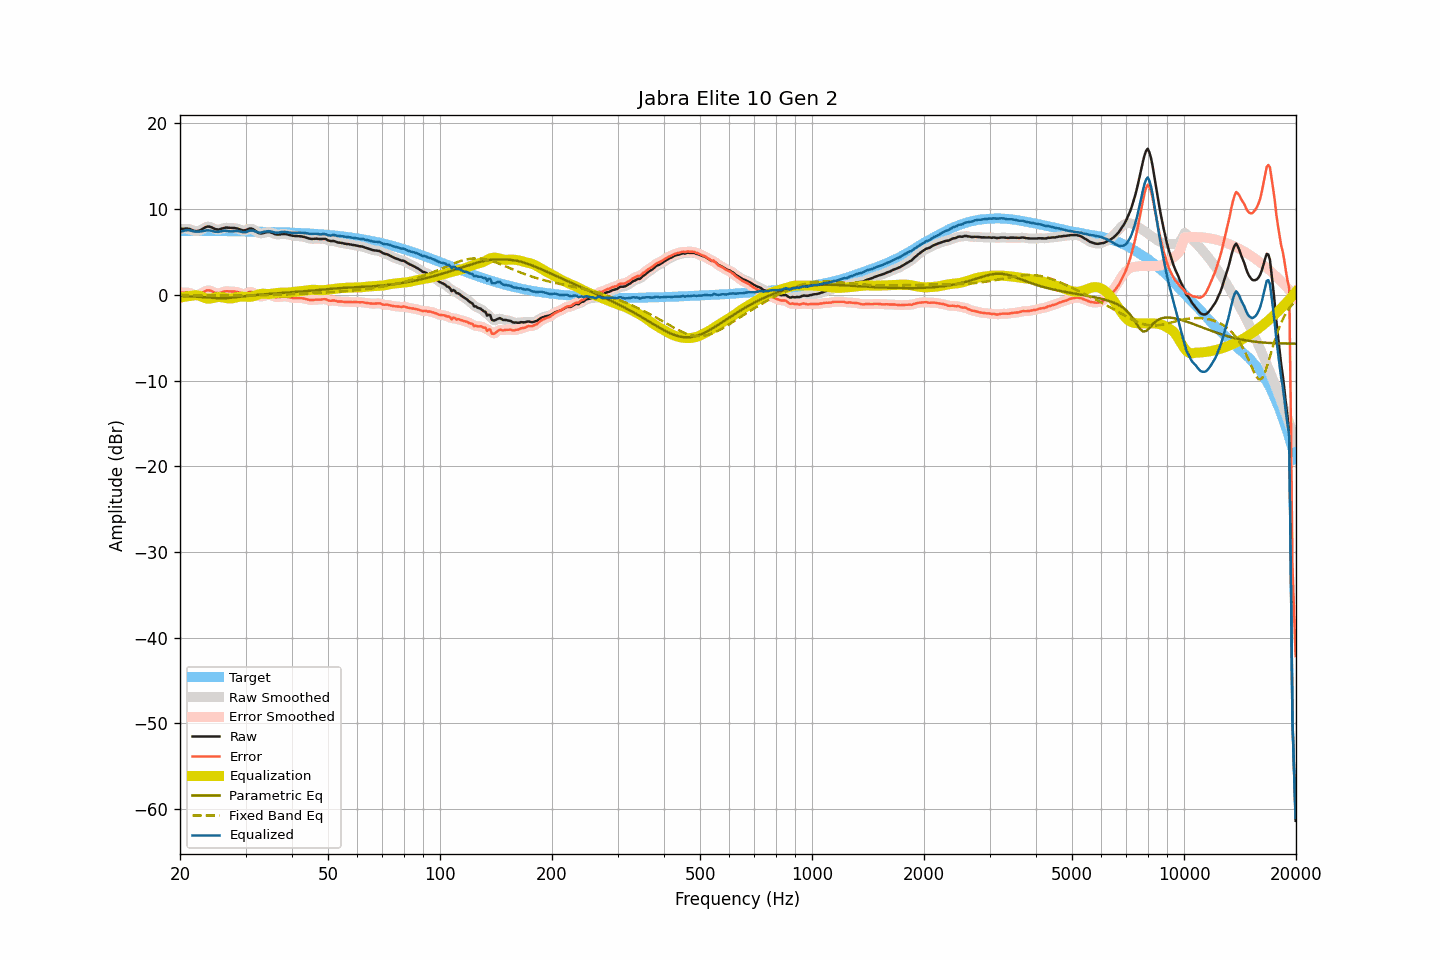

The data file committed next to this chart (first rows):
frequency, raw, smoothed, error, error_smoothed, equalization, parametric_eq, fixed_band_eq, equalized_raw, equalized_smoothed, target
20.00, 7.71, 7.70, 0.26, 0.25, -0.34, -0.13, -0.03, 7.37, 7.36, 7.45
20.20, 7.70, 7.71, 0.25, 0.26, -0.30, -0.14, -0.03, 7.41, 7.42, 7.45
20.40, 7.70, 7.72, 0.25, 0.27, -0.26, -0.14, -0.03, 7.45, 7.46, 7.45
20.61, 7.72, 7.72, 0.27, 0.27, -0.22, -0.15, -0.03, 7.50, 7.50, 7.45
20.81, 7.73, 7.73, 0.28, 0.28, -0.19, -0.16, -0.03, 7.54, 7.54, 7.45
21.02, 7.71, 7.71, 0.26, 0.26, -0.16, -0.16, -0.03, 7.55, 7.55, 7.45
21.23, 7.67, 7.67, 0.22, 0.22, -0.14, -0.17, -0.03, 7.53, 7.52, 7.45
21.44, 7.60, 7.60, 0.15, 0.15, -0.12, -0.18, -0.04, 7.48, 7.47, 7.45
21.66, 7.52, 7.52, 0.08, 0.08, -0.08, -0.19, -0.04, 7.44, 7.44, 7.45
21.87, 7.45, 7.46, 0.01, 0.02, -0.05, -0.20, -0.04, 7.40, 7.41, 7.45
22.09, 7.43, 7.43, -0.01, -0.01, -0.05, -0.21, -0.04, 7.39, 7.39, 7.45
22.31, 7.44, 7.44, -0.00, -0.00, -0.06, -0.22, -0.04, 7.38, 7.38, 7.44
22.54, 7.49, 7.50, 0.05, 0.05, -0.11, -0.24, -0.04, 7.38, 7.39, 7.44
22.76, 7.58, 7.58, 0.14, 0.14, -0.18, -0.25, -0.05, 7.41, 7.41, 7.44
22.99, 7.69, 7.69, 0.25, 0.25, -0.26, -0.27, -0.05, 7.43, 7.44, 7.44
23.22, 7.81, 7.81, 0.37, 0.37, -0.34, -0.28, -0.05, 7.47, 7.47, 7.44
23.45, 7.90, 7.90, 0.46, 0.46, -0.40, -0.30, -0.05, 7.50, 7.50, 7.44
23.69, 7.96, 7.95, 0.52, 0.52, -0.44, -0.31, -0.06, 7.52, 7.52, 7.44
23.92, 7.96, 7.96, 0.52, 0.52, -0.45, -0.33, -0.06, 7.51, 7.51, 7.44
24.16, 7.92, 7.92, 0.49, 0.48, -0.43, -0.34, -0.06, 7.49, 7.49, 7.44
24.40, 7.84, 7.84, 0.41, 0.40, -0.39, -0.36, -0.06, 7.45, 7.45, 7.44
24.65, 7.74, 7.75, 0.31, 0.31, -0.34, -0.37, -0.06, 7.40, 7.41, 7.43
24.89, 7.66, 7.67, 0.23, 0.24, -0.30, -0.38, -0.07, 7.36, 7.37, 7.43
25.14, 7.63, 7.63, 0.20, 0.20, -0.27, -0.39, -0.07, 7.36, 7.36, 7.43
25.39, 7.61, 7.63, 0.18, 0.20, -0.26, -0.40, -0.07, 7.35, 7.37, 7.43
25.65, 7.66, 7.66, 0.23, 0.23, -0.26, -0.40, -0.07, 7.40, 7.40, 7.43
25.91, 7.72, 7.72, 0.29, 0.29, -0.29, -0.40, -0.07, 7.44, 7.43, 7.43
26.16, 7.78, 7.78, 0.36, 0.36, -0.32, -0.40, -0.08, 7.47, 7.46, 7.43
26.43, 7.83, 7.82, 0.41, 0.40, -0.35, -0.39, -0.08, 7.48, 7.47, 7.42
26.69, 7.84, 7.84, 0.42, 0.42, -0.38, -0.38, -0.08, 7.46, 7.46, 7.42
26.96, 7.83, 7.84, 0.41, 0.42, -0.41, -0.37, -0.08, 7.42, 7.43, 7.42
27.23, 7.82, 7.82, 0.40, 0.40, -0.42, -0.35, -0.08, 7.40, 7.40, 7.42
27.50, 7.80, 7.81, 0.39, 0.39, -0.41, -0.34, -0.08, 7.39, 7.40, 7.42
27.77, 7.79, 7.80, 0.38, 0.38, -0.39, -0.32, -0.09, 7.40, 7.41, 7.41
28.05, 7.79, 7.79, 0.38, 0.37, -0.35, -0.30, -0.09, 7.44, 7.43, 7.41
28.33, 7.76, 7.76, 0.35, 0.35, -0.31, -0.27, -0.09, 7.45, 7.45, 7.41
28.62, 7.72, 7.72, 0.31, 0.31, -0.27, -0.25, -0.09, 7.46, 7.45, 7.41
28.90, 7.65, 7.65, 0.25, 0.24, -0.23, -0.23, -0.09, 7.42, 7.42, 7.41
29.19, 7.58, 7.58, 0.18, 0.18, -0.21, -0.21, -0.09, 7.37, 7.37, 7.40
29.48, 7.51, 7.53, 0.11, 0.13, -0.21, -0.18, -0.09, 7.31, 7.32, 7.40
29.78, 7.52, 7.52, 0.12, 0.12, -0.21, -0.16, -0.09, 7.31, 7.31, 7.40
30.08, 7.55, 7.56, 0.16, 0.17, -0.23, -0.14, -0.09, 7.32, 7.33, 7.40
30.38, 7.63, 7.63, 0.24, 0.24, -0.24, -0.12, -0.08, 7.39, 7.39, 7.39
30.68, 7.71, 7.70, 0.32, 0.31, -0.25, -0.10, -0.08, 7.47, 7.45, 7.39
30.99, 7.73, 7.73, 0.34, 0.34, -0.23, -0.08, -0.08, 7.50, 7.50, 7.39
31.30, 7.70, 7.69, 0.32, 0.31, -0.20, -0.06, -0.08, 7.50, 7.49, 7.38
31.61, 7.60, 7.60, 0.22, 0.21, -0.15, -0.04, -0.07, 7.46, 7.45, 7.38
31.93, 7.46, 7.46, 0.09, 0.09, -0.08, -0.03, -0.07, 7.38, 7.38, 7.38
32.24, 7.32, 7.33, -0.05, -0.05, -0.01, -0.01, -0.07, 7.31, 7.32, 7.37
32.57, 7.21, 7.22, -0.16, -0.15, 0.05, 0.00, -0.06, 7.27, 7.28, 7.37
32.89, 7.16, 7.17, -0.21, -0.20, 0.10, 0.02, -0.06, 7.26, 7.27, 7.37
33.22, 7.17, 7.17, -0.19, -0.19, 0.12, 0.04, -0.05, 7.30, 7.30, 7.36
33.55, 7.21, 7.21, -0.15, -0.15, 0.13, 0.05, -0.05, 7.34, 7.34, 7.36
33.89, 7.27, 7.27, -0.08, -0.09, 0.12, 0.06, -0.04, 7.39, 7.38, 7.36
34.23, 7.31, 7.31, -0.04, -0.04, 0.10, 0.08, -0.04, 7.41, 7.41, 7.35
34.57, 7.33, 7.33, -0.02, -0.02, 0.10, 0.09, -0.03, 7.43, 7.42, 7.35
34.92, 7.31, 7.31, -0.03, -0.04, 0.10, 0.11, -0.02, 7.41, 7.41, 7.34
35.27, 7.25, 7.25, -0.09, -0.09, 0.12, 0.12, -0.02, 7.37, 7.37, 7.34
35.62, 7.17, 7.17, -0.16, -0.16, 0.15, 0.13, -0.01, 7.32, 7.32, 7.33
35.97, 7.09, 7.10, -0.24, -0.23, 0.18, 0.15, -0.00, 7.27, 7.28, 7.33
... 635 more rows
